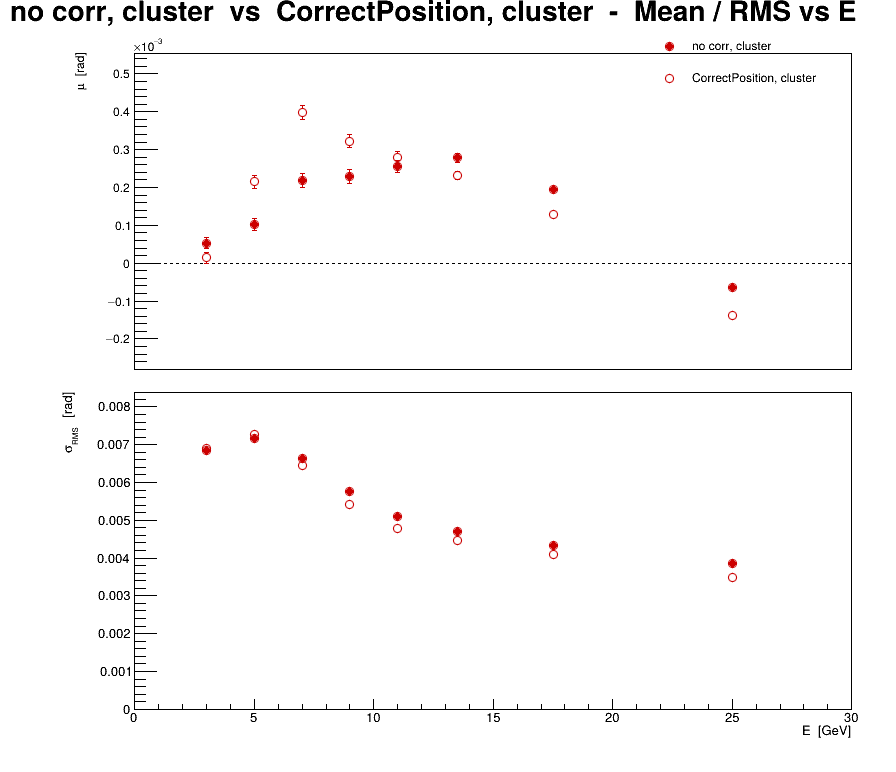

Data behind this chart, as committed beside it:
series, variant, residual, E, mu, dmu, sigma, dsigma
0, no corr, cluster, phi, 3, 5.27568e-05, 1.44983e-05, 0.006839, 1.02518e-05
0, no corr, cluster, phi, 5, 0.000103, 1.63955e-05, 0.007168, 1.15934e-05
0, no corr, cluster, phi, 7, 0.0002179, 1.87673e-05, 0.006637, 1.32705e-05
0, no corr, cluster, phi, 9, 0.0002299, 1.8158e-05, 0.005772, 1.28397e-05
0, no corr, cluster, phi, 11, 0.0002548, 1.64223e-05, 0.005111, 1.16123e-05
0, no corr, cluster, phi, 13.5, 0.0002782, 1.19277e-05, 0.004708, 8.43417e-06
0, no corr, cluster, phi, 17.5, 0.0001943, 7.93595e-06, 0.00434, 5.61156e-06
0, no corr, cluster, phi, 25, -6.33864e-05, 4.54777e-06, 0.003859, 3.21576e-06
1, CorrectPosition, cluster, phi, 3, 1.38505e-05, 1.46367e-05, 0.006904, 1.03497e-05
1, CorrectPosition, cluster, phi, 5, 0.0002152, 1.6651e-05, 0.00728, 1.17741e-05
1, CorrectPosition, cluster, phi, 7, 0.0003972, 1.82536e-05, 0.006456, 1.29073e-05
1, CorrectPosition, cluster, phi, 9, 0.0003227, 1.70148e-05, 0.005409, 1.20313e-05
1, CorrectPosition, cluster, phi, 11, 0.0002785, 1.53796e-05, 0.004787, 1.0875e-05
1, CorrectPosition, cluster, phi, 13.5, 0.000232, 1.13098e-05, 0.004464, 7.99725e-06
1, CorrectPosition, cluster, phi, 17.5, 0.0001289, 7.48728e-06, 0.004095, 5.29431e-06
1, CorrectPosition, cluster, phi, 25, -0.0001376, 4.10372e-06, 0.003483, 2.90177e-06
